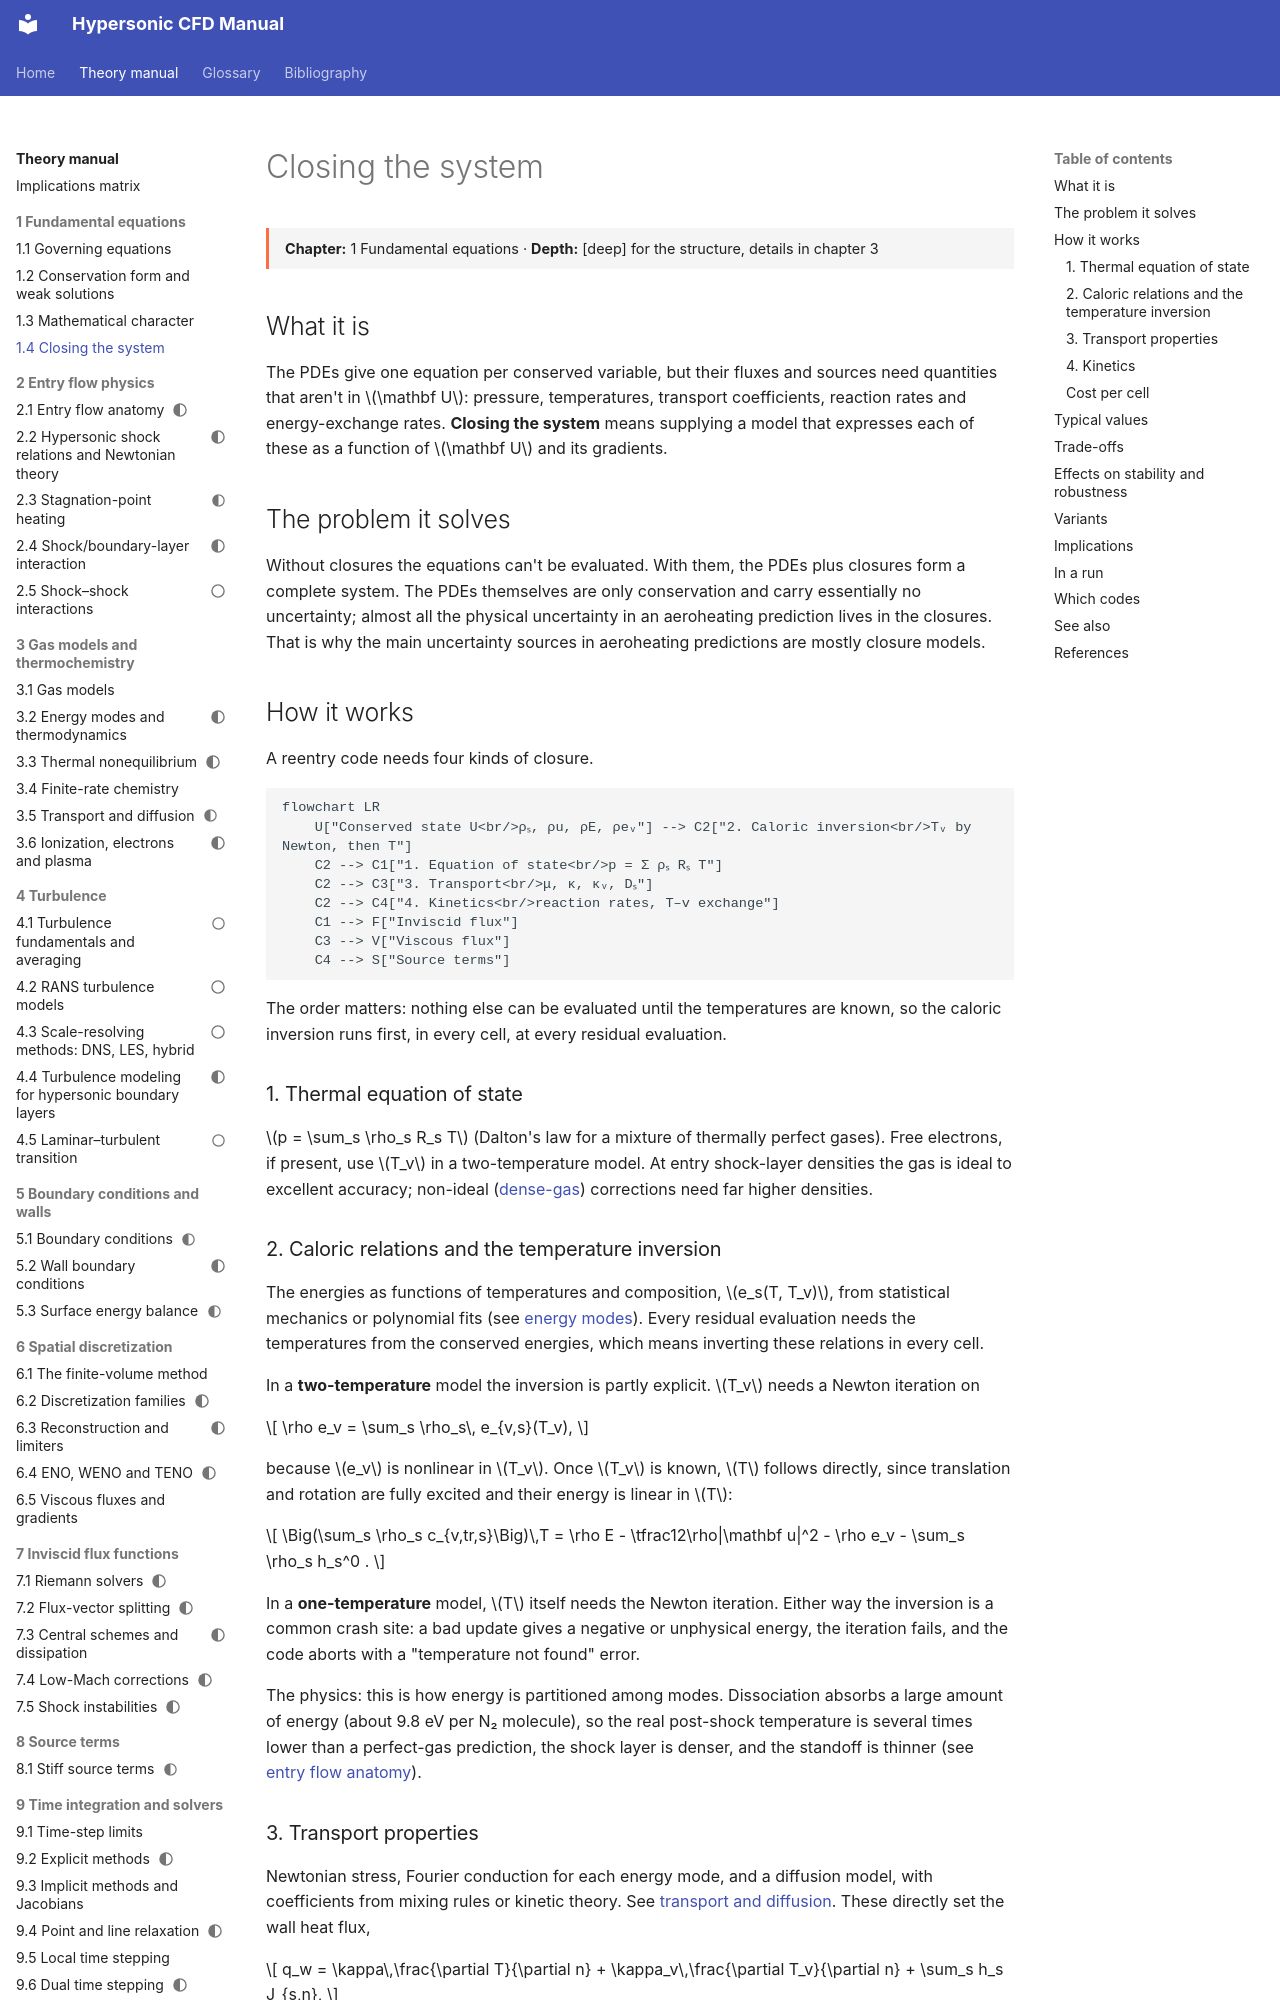

repository: JuanPabloRoldan/hypersonic-cfd-manual · page: reference/foundations/closing-the-system/index.html · generator: mkdocs

# Closing the system

<div class="page-meta" markdown>
**Chapter:** 1 Fundamental equations · **Depth:** [deep] for the structure, details in chapter 3
</div>

## What it is

The PDEs give one equation per conserved variable, but their fluxes and sources need quantities that aren't in $\mathbf U$: pressure, temperatures, transport coefficients, reaction rates and energy-exchange rates. **Closing the system** means supplying a model that expresses each of these as a function of $\mathbf U$ and its gradients.

## The problem it solves

Without closures the equations can't be evaluated. With them, the PDEs plus closures form a complete system. The PDEs themselves are only conservation and carry essentially no uncertainty; almost all the physical uncertainty in an aeroheating prediction lives in the closures. That is why the main uncertainty sources in aeroheating predictions are mostly closure models.

## How it works

A reentry code needs four kinds of closure.

```mermaid
flowchart LR
    U["Conserved state U<br/>ρₛ, ρu, ρE, ρeᵥ"] --> C2["2. Caloric inversion<br/>Tᵥ by Newton, then T"]
    C2 --> C1["1. Equation of state<br/>p = Σ ρₛ Rₛ T"]
    C2 --> C3["3. Transport<br/>μ, κ, κᵥ, Dₛ"]
    C2 --> C4["4. Kinetics<br/>reaction rates, T–v exchange"]
    C1 --> F["Inviscid flux"]
    C3 --> V["Viscous flux"]
    C4 --> S["Source terms"]
```

The order matters: nothing else can be evaluated until the temperatures are known, so the caloric inversion runs first, in every cell, at every residual evaluation.

### 1. Thermal equation of state

$p = \sum_s \rho_s R_s T$ (Dalton's law for a mixture of thermally perfect gases). Free electrons, if present, use $T_v$ in a two-temperature model. At entry shock-layer densities the gas is ideal to excellent accuracy; non-ideal ([dense-gas](../thermo/gas-models.md#dense-gases)) corrections need far higher densities.

### 2. Caloric relations and the temperature inversion

The energies as functions of temperatures and composition, $e_s(T, T_v)$, from statistical mechanics or polynomial fits (see [energy modes](../thermo/energy-modes.md)). Every residual evaluation needs the temperatures from the conserved energies, which means inverting these relations in every cell.

In a **two-temperature** model the inversion is partly explicit. $T_v$ needs a Newton iteration on

$$
\rho e_v = \sum_s \rho_s\, e_{v,s}(T_v),
$$

because $e_v$ is nonlinear in $T_v$. Once $T_v$ is known, $T$ follows directly, since translation and rotation are fully excited and their energy is linear in $T$:

$$
\Big(\sum_s \rho_s c_{v,tr,s}\Big)\,T = \rho E - \tfrac12\rho|\mathbf u|^2 - \rho e_v - \sum_s \rho_s h_s^0 .
$$

In a **one-temperature** model, $T$ itself needs the Newton iteration. Either way the inversion is a common crash site: a bad update gives a negative or unphysical energy, the iteration fails, and the code aborts with a "temperature not found" error.

The physics: this is how energy is partitioned among modes. Dissociation absorbs a large amount of energy (about 9.8 eV per N₂ molecule), so the real post-shock temperature is several times lower than a perfect-gas prediction, the shock layer is denser, and the standoff is thinner (see [entry flow anatomy](../physics/entry-flow-anatomy.md#post-shock-density-and-standoff)).
